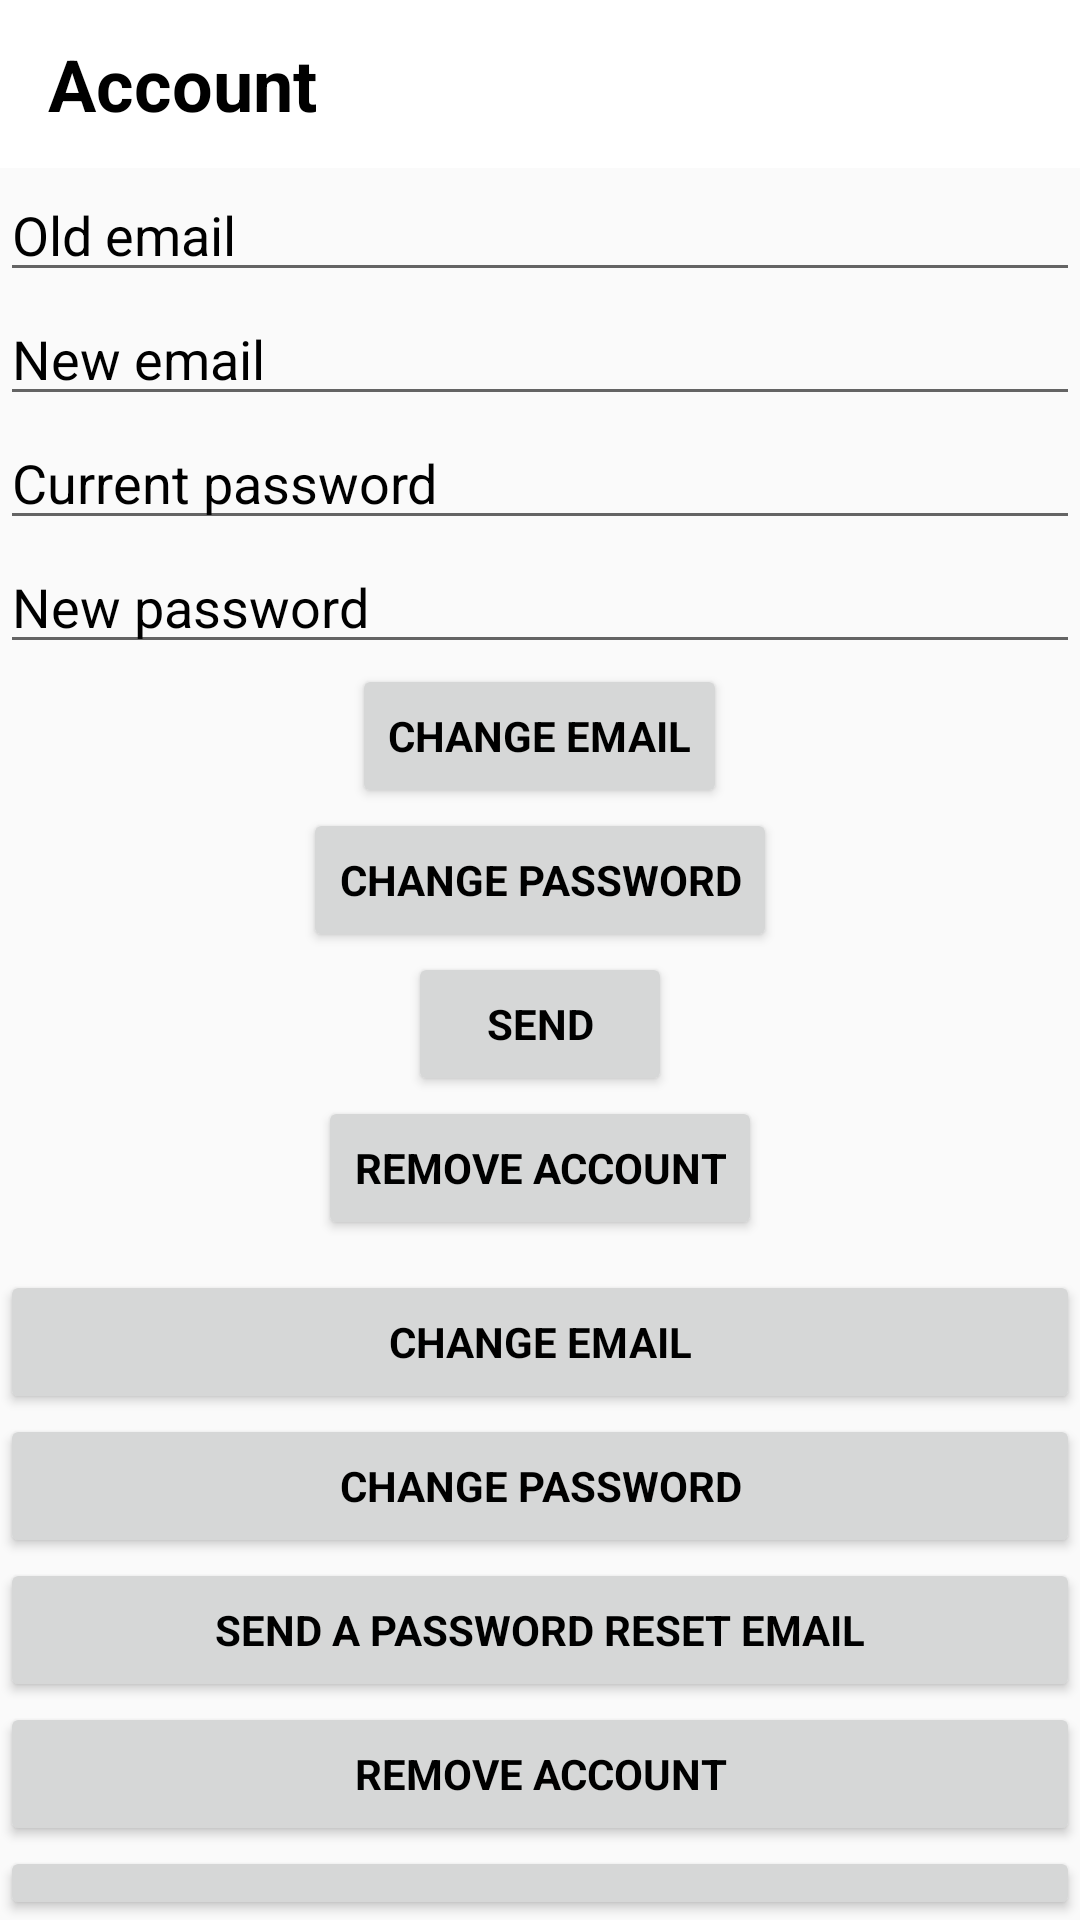

Reconstruct the res/layout file that produces this screen, plus the resources it refers to.
<!-- AndroidManifest.xml: application theme AppTheme -->
<!-- res/layout/activity_account_settings.xml -->
<?xml version="1.0" encoding="utf-8"?>
<RelativeLayout xmlns:android="http://schemas.android.com/apk/res/android"
    xmlns:app="http://schemas.android.com/apk/res-auto"
    xmlns:tools="http://schemas.android.com/tools"
    android:layout_width="match_parent"
    android:layout_height="match_parent">

    <com.google.android.material.appbar.AppBarLayout
        android:id="@+id/toolBarContainer"
        android:layout_width="match_parent"
        android:layout_height="?attr/actionBarSize"
        android:background="@color/white">

        <androidx.appcompat.widget.Toolbar
            android:id="@+id/topBar"
            android:layout_width="match_parent"
            android:layout_height="wrap_content"
            android:minHeight="?attr/actionBarSize">

            <RelativeLayout
                android:layout_width="match_parent"
                android:layout_height="match_parent">

                <TextView
                    android:id="@+id/activityTitle"
                    android:layout_width="wrap_content"
                    android:layout_height="match_parent"
                    android:gravity="center"
                    android:text="@string/accountSettings"
                    android:textColor="@color/black"
                    android:textSize="24sp"
                    android:textStyle="bold" />

            </RelativeLayout>

        </androidx.appcompat.widget.Toolbar>

    </com.google.android.material.appbar.AppBarLayout>

    <EditText
        android:id="@+id/oldEmail"
        android:layout_width="match_parent"
        android:layout_height="wrap_content"
        android:layout_below="@id/toolBarContainer"
        android:hint="@string/oldEmail"
        android:importantForAutofill="no"
        android:inputType="textEmailAddress"
        android:maxLines="1"
        android:singleLine="true"
        android:textColor="@color/black"
        android:textColorHint="@color/black" />

    <EditText
        android:id="@+id/newEmail"
        android:layout_width="match_parent"
        android:layout_height="wrap_content"
        android:layout_below="@id/oldEmail"
        android:hint="@string/newEmail"
        android:inputType="textEmailAddress"
        android:maxLines="1"
        android:singleLine="true"
        android:textColor="@color/black"
        android:textColorHint="@color/black"
        android:importantForAutofill="no" />

    <EditText
        android:id="@+id/currentPassword"
        android:layout_width="match_parent"
        android:layout_height="wrap_content"
        android:layout_below="@id/newEmail"
        android:focusableInTouchMode="true"
        android:hint="@string/currentPassword"
        android:imeOptions="actionUnspecified"
        android:inputType="textPassword"
        android:maxLines="1"
        android:singleLine="true"
        android:textColor="@color/black"
        android:textColorHint="@color/black"
        android:importantForAutofill="no" />

    <EditText
        android:id="@+id/newPassword"
        android:layout_width="match_parent"
        android:layout_height="wrap_content"
        android:layout_below="@id/currentPassword"
        android:focusableInTouchMode="true"
        android:hint="@string/newPassword"
        android:imeOptions="actionUnspecified"
        android:importantForAutofill="no"
        android:inputType="textPassword"
        android:maxLines="1"
        android:singleLine="true"
        android:textColor="@color/black"
        android:textColorHint="@color/black" />

    <Button
        android:id="@+id/changeEmail"
        style="?android:textAppearanceSmall"
        android:layout_width="wrap_content"
        android:layout_height="wrap_content"
        android:layout_below="@id/newPassword"
        android:layout_centerHorizontal="true"
        android:text="@string/changeEmail"
        android:textColor="@color/black"
        android:textStyle="bold" />

    <Button
        android:id="@+id/changePassword"
        style="?android:textAppearanceSmall"
        android:layout_width="wrap_content"
        android:layout_height="wrap_content"
        android:layout_below="@id/changeEmail"
        android:layout_centerHorizontal="true"
        android:text="@string/changePassword"
        android:textColor="@color/black"
        android:textStyle="bold" />

    <Button
        android:id="@+id/send"
        style="?android:textAppearanceSmall"
        android:layout_width="wrap_content"
        android:layout_height="wrap_content"
        android:layout_below="@id/changePassword"
        android:layout_centerHorizontal="true"
        android:text="@string/send"
        android:textColor="@color/black"
        android:textStyle="bold" />

    <ProgressBar
        android:id="@+id/progressBar"
        android:layout_width="30dp"
        android:layout_height="30dp"
        android:visibility="gone" />

    <Button
        android:id="@+id/removeUser"
        style="?android:textAppearanceSmall"
        android:layout_width="wrap_content"
        android:layout_height="wrap_content"
        android:layout_below="@id/send"
        android:layout_centerHorizontal="true"
        android:text="@string/removeUser"
        android:textColor="@color/black"
        android:textStyle="bold" />

    <Button
        android:id="@+id/changeEmailButton"
        style="?android:textAppearanceSmall"
        android:layout_width="match_parent"
        android:layout_height="wrap_content"
        android:layout_below="@id/removeUser"
        android:layout_marginTop="10dp"
        android:text="@string/changeEmail"
        android:textColor="@color/black"
        android:textStyle="bold"
        tools:layout_centerVertical="true" />

    <Button
        android:id="@+id/changePasswordButton"
        style="?android:textAppearanceSmall"
        android:layout_width="match_parent"
        android:layout_height="wrap_content"
        android:layout_below="@id/changeEmailButton"
        android:layout_centerInParent="true"
        android:text="@string/changePassword"
        android:textColor="@color/black"
        android:textStyle="bold" />

    <Button
        android:id="@+id/sendPasswordResetEmailButton"
        style="?android:textAppearanceSmall"
        android:layout_width="match_parent"
        android:layout_height="wrap_content"
        android:layout_below="@id/changePasswordButton"
        android:layout_centerInParent="true"
        android:text="@string/sendPasswordResetEmail"
        android:textColor="@color/black"
        android:textStyle="bold" />

    <Button
        android:id="@+id/remove_user_button"
        style="?android:textAppearanceSmall"
        android:layout_width="match_parent"
        android:layout_height="wrap_content"
        android:layout_below="@id/sendPasswordResetEmailButton"
        android:layout_centerInParent="true"
        android:text="@string/removeUser"
        android:textColor="@color/black"
        android:textStyle="bold" />

    <Button
        android:id="@+id/sign_out"
        style="?android:textAppearanceSmall"
        android:layout_width="match_parent"
        android:layout_height="wrap_content"
        android:layout_below="@id/remove_user_button"
        android:layout_centerInParent="true"
        android:text="@string/signOut"
        android:textColor="@color/black"
        android:textStyle="bold" />

</RelativeLayout>
<!-- resources referenced by this layout -->
<resources>
  <color name="black">#000000</color>
  <color name="white">#FFFFFF</color>
  <string name="accountSettings">Account</string>
  <string name="changeEmail">Change email</string>
  <string name="changePassword">Change password</string>
  <string name="currentPassword">Current password</string>
  <string name="newEmail">New email</string>
  <string name="newPassword">New password</string>
  <string name="oldEmail">Old email</string>
  <string name="removeUser">Remove account</string>
  <string name="send">Send</string>
  <string name="sendPasswordResetEmail">Send a password reset email</string>
  <string name="signOut">Sign Out</string>
  <style name="AppTheme" parent="Theme.AppCompat.Light.NoActionBar">
          
          <item name="colorPrimary">@color/colorPrimary</item>
          <item name="colorPrimaryDark">@color/colorPrimaryDark</item>
          <item name="colorAccent">@color/colorAccent</item>
      </style>
  <color name="colorPrimary">#4c8bf5</color>
  <color name="colorPrimaryDark">#00574B</color>
  <color name="colorAccent">#D81B60</color>
</resources>
